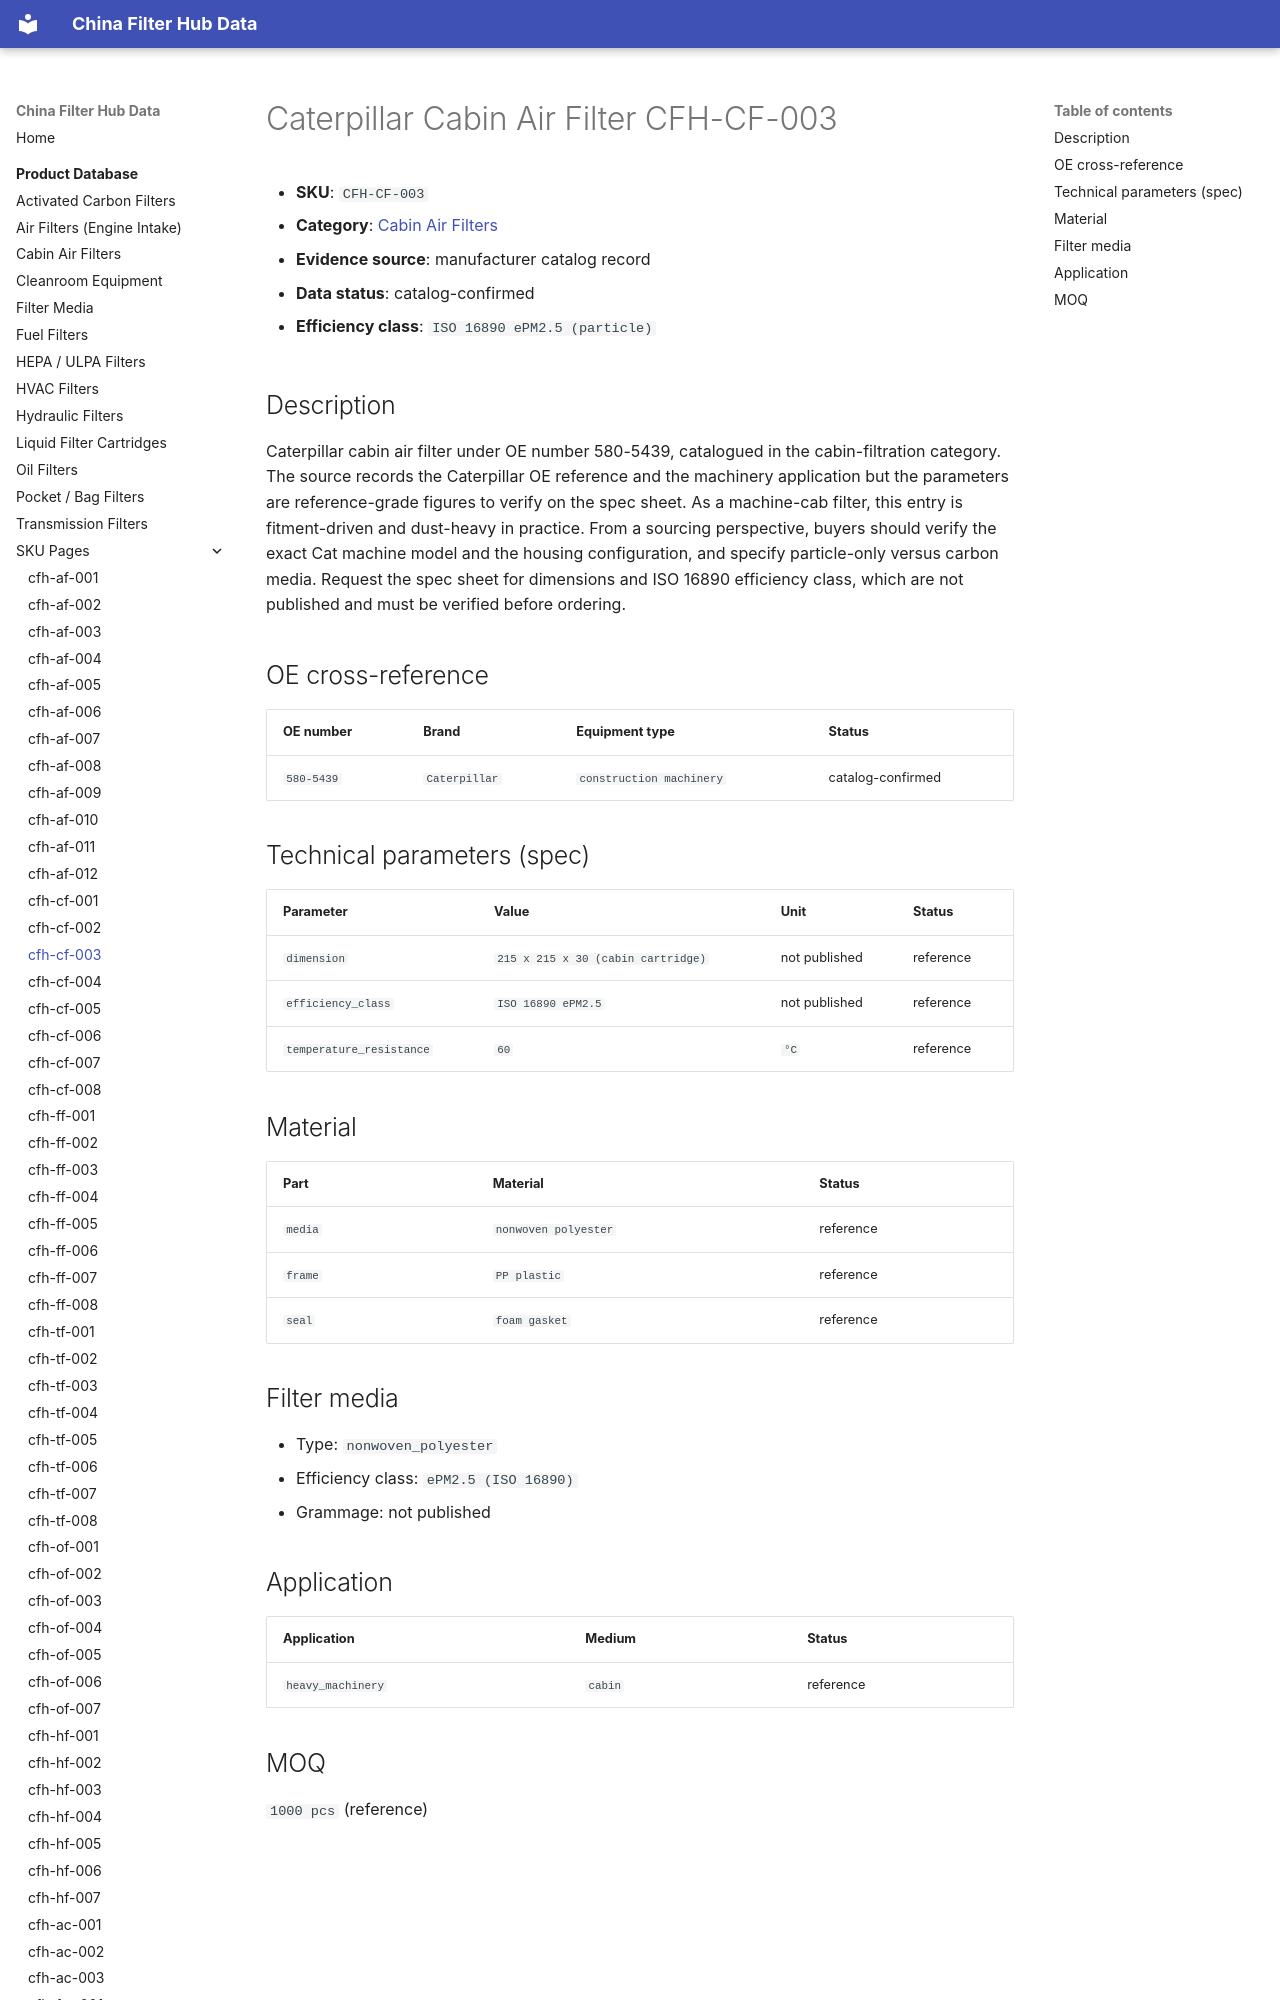

repository: martinxionbiotech-max/data.filterhub · page: products/cfh-cf-003/index.html · generator: mkdocs

# Caterpillar Cabin Air Filter CFH-CF-003

<!-- AUTO-GENERATED: edit the dataset (data/products.json), then rerun scripts/build-product-pages.py. Do not hand-edit values. -->

- **SKU**: `CFH-CF-003`
- **Category**: [Cabin Air Filters](cabin-filters.md)
- **Evidence source**: manufacturer catalog record
- **Data status**: catalog-confirmed

- **Efficiency class**: `ISO 16890 ePM2.5 (particle)`

## Description

Caterpillar cabin air filter under OE number 580-5439, catalogued in the cabin-filtration category. The source records the Caterpillar OE reference and the machinery application but the parameters are reference-grade figures to verify on the spec sheet. As a machine-cab filter, this entry is fitment-driven and dust-heavy in practice. From a sourcing perspective, buyers should verify the exact Cat machine model and the housing configuration, and specify particle-only versus carbon media. Request the spec sheet for dimensions and ISO 16890 efficiency class, which are not published and must be verified before ordering.
